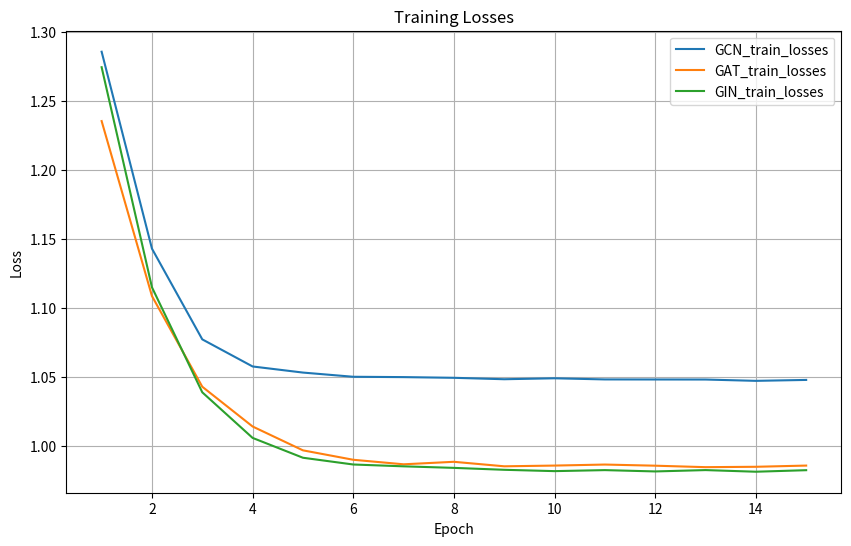

The script that saved this image:
import json
import pandas as pd

# Function to combine loss data
def combine_losses(loss_dicts, names):
    combined_data = {'Epoch': list(range(1, len(loss_dicts[0]["train_losses"]) + 1))}
    
    for i, loss_dict in enumerate(loss_dicts):
        name = names[i]
        combined_data[f'{name}_train_losses'] = loss_dict['train_losses']
        combined_data[f'{name}_val_losses'] = loss_dict['val_losses']
    
    # Convert to DataFrame for better visualization
    df = pd.DataFrame(combined_data)
    return df

# Example usage:
loss_file1 = {"train_losses": [1.2853934712707997, 1.1427199734995763, 1.0769795949260395, 1.0573438628887137, 1.0529261578495304, 1.0498781709000469, 1.0496377904588978, 1.0491315812493365, 1.0480997083708643, 1.0487863240142663, 1.0479579812536637, 1.0479158245027065, 1.0478842345997692, 1.0469282674292724, 1.0475962419062852], "val_losses": [1.1784403691689174, 1.0776530355215073, 1.0440592293938, 1.033993053684632, 1.0305967681109904, 1.029221628854672, 1.0285829226175944, 1.0282608039677144, 1.0281217937668166, 1.0280890122056008, 1.028089019904534, 1.0280538241068522, 1.0279215313494205, 1.0276922608415286, 1.0273095207909744]}
loss_file2 = {"train_losses": [1.2351417382558187, 1.1083658937364818, 1.0426680377374093, 1.013854324258864, 0.9965771298855544, 0.9897453540315231, 0.986462255505224, 0.9882730095957716, 0.9850134432936708, 0.9855397303899129, 0.9862804874156912, 0.9854533727591236, 0.984392301676174, 0.984662922595938, 0.9855369140704473], "val_losses": [1.1875095640619595, 1.097330098847548, 1.0530982037385306, 1.0321306578814984, 1.0224951356649399, 1.017947102834781, 1.0157999150454997, 1.01480384071668, 1.0143944434821606, 1.0142887338995934, 1.0142887338995934, 1.014175688723723, 1.0137750118970872, 1.0130496678253016, 1.012265107035637]}
loss_file3 = {"train_losses": [1.2741757236421107, 1.1147107613583407, 1.0386162299041948, 1.005586242241164, 0.9912151970590154, 0.986315282372137, 0.9849942407260338, 0.9838755392159025, 0.9824798836062352, 0.9815166881928842, 0.9822477464253704, 0.9812959283590317, 0.982268662750721, 0.9810862847914298, 0.9821930802116792], "val_losses": [1.2016097232699394, 1.1014881417155267, 1.046771366894245, 1.0264209633072217, 1.0180475088457266, 1.0146213814616203, 1.0130934303005537, 1.0124486428995927, 1.0122049334148566, 1.0121324102083842, 1.012396151572466, 1.0121585331857204, 1.0120248104135194, 1.0114329566558202, 1.0111017152667046]}

# Combine the losses from different files
combined_df = combine_losses([loss_file1, loss_file2, loss_file3], ["GCN", "GAT", "GIN"])

# Save or display the combined data
combined_df.to_csv("combined_losses.csv", index=False)
print(combined_df)

import matplotlib.pyplot as plt

# Plot the combined losses
plt.figure(figsize=(10, 6))

for col in combined_df.columns:
    if 'train_losses' in col:
        plt.plot(combined_df['Epoch'], combined_df[col], label=col)
    # elif 'val_losses' in col:
    #     plt.plot(combined_df['Epoch'], combined_df[col], linestyle='--', label=col)

plt.xlabel('Epoch')
plt.ylabel('Loss')
plt.title('Training Losses')
plt.legend()
plt.grid(True)
plt.savefig("combined_losses_plot.png")
plt.show()